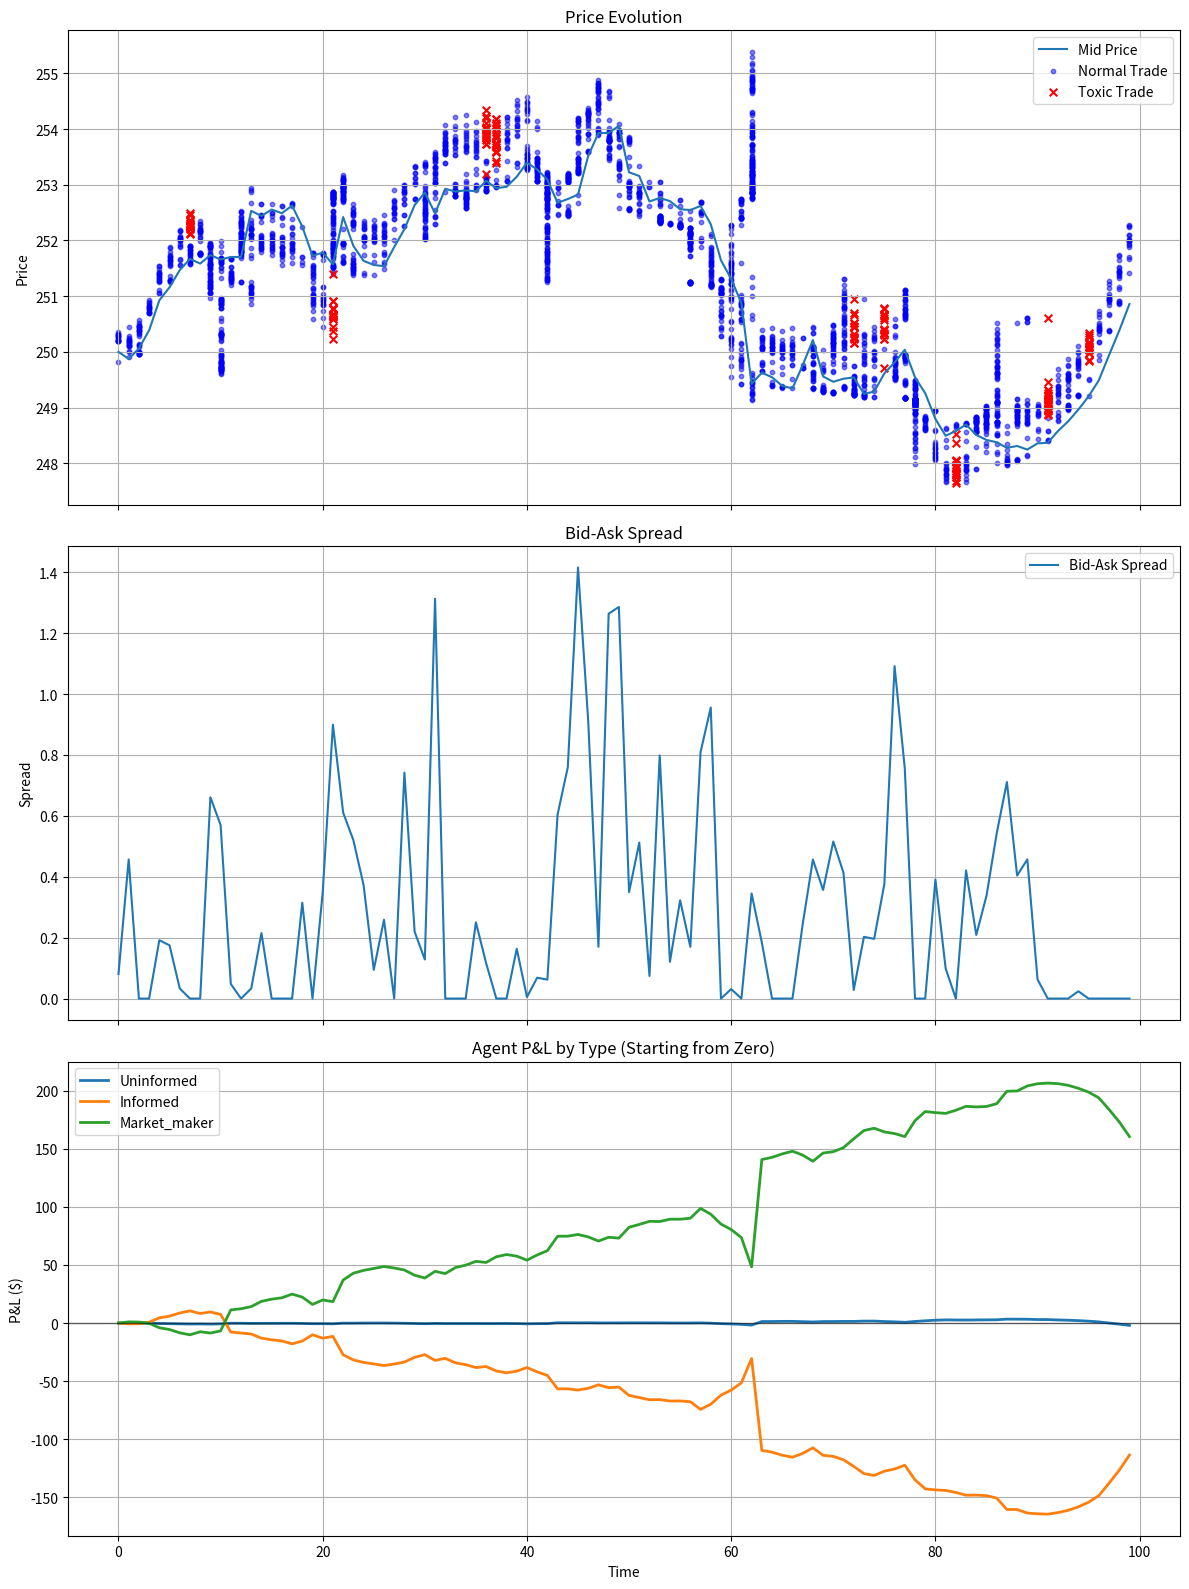
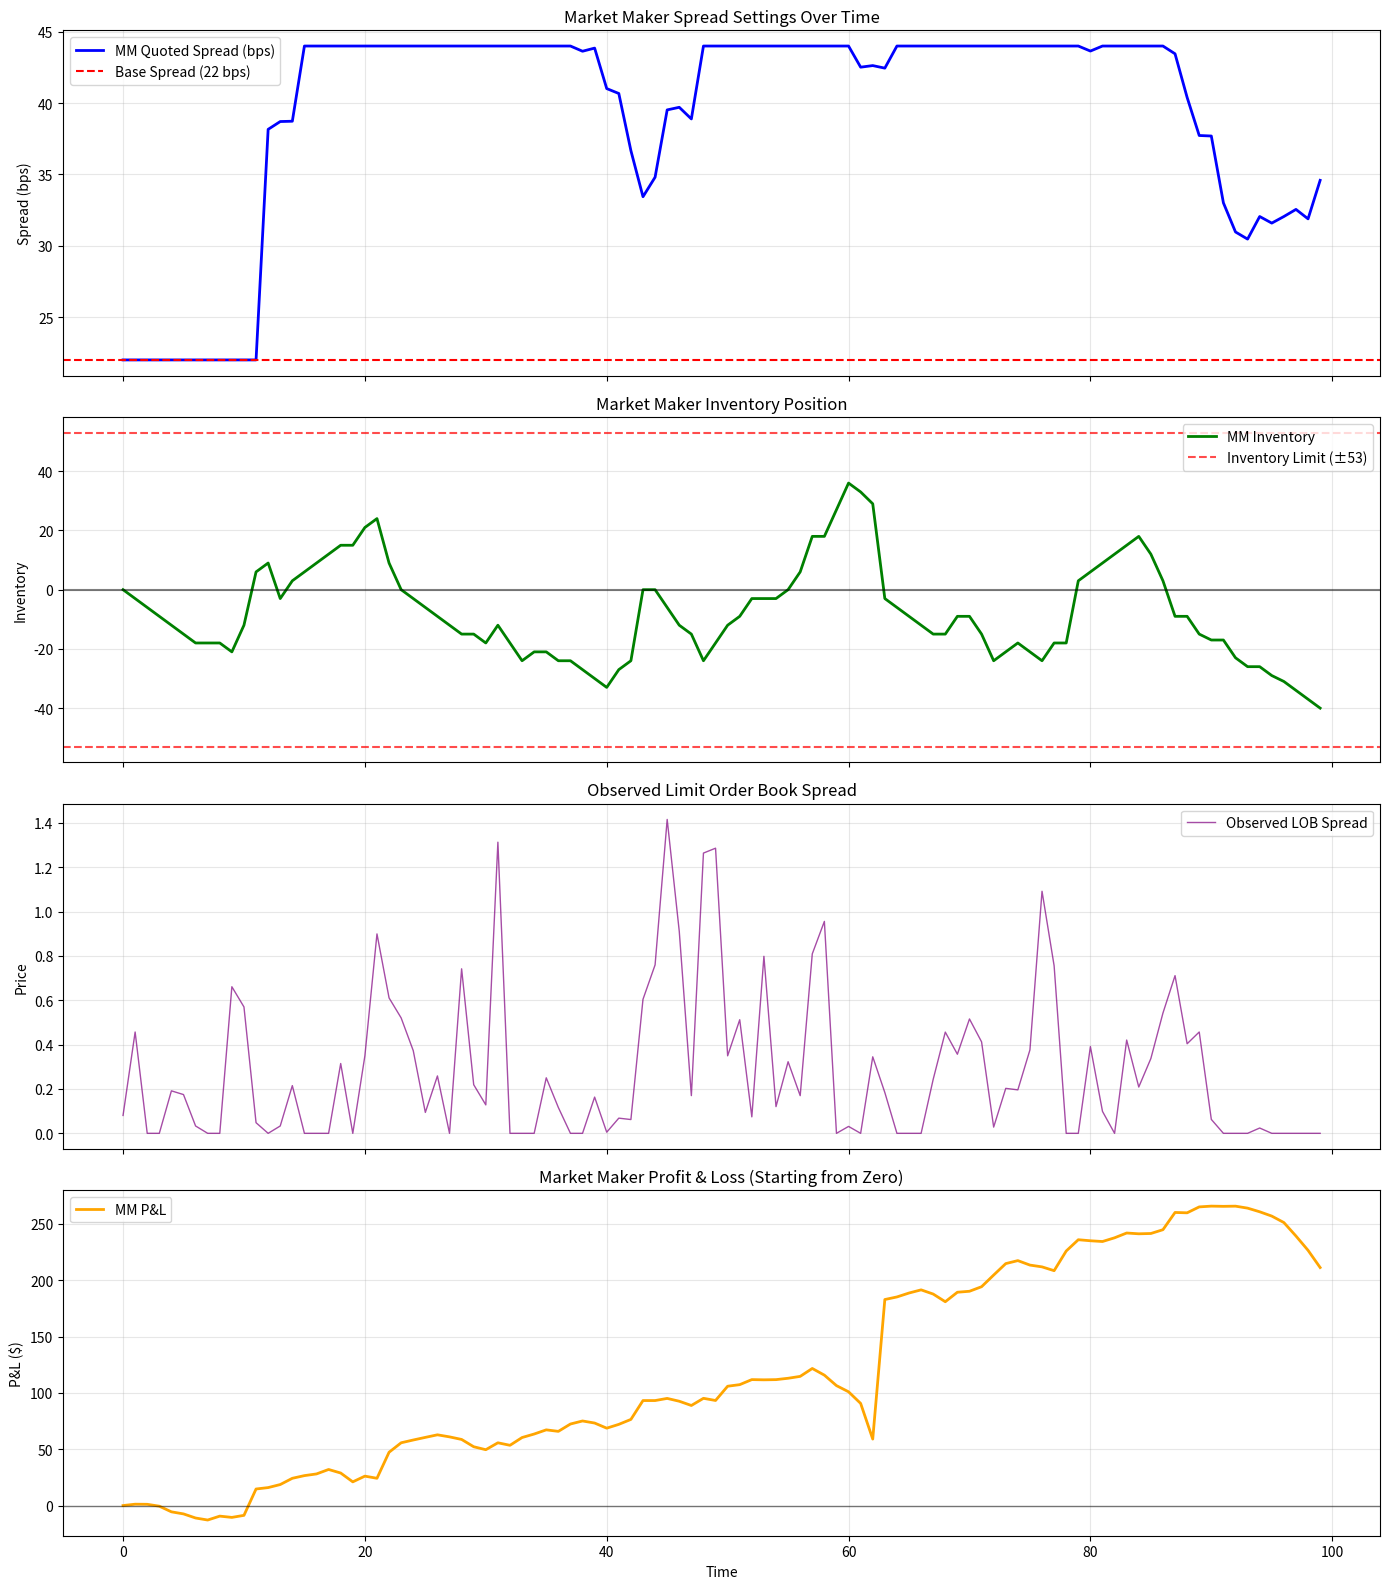
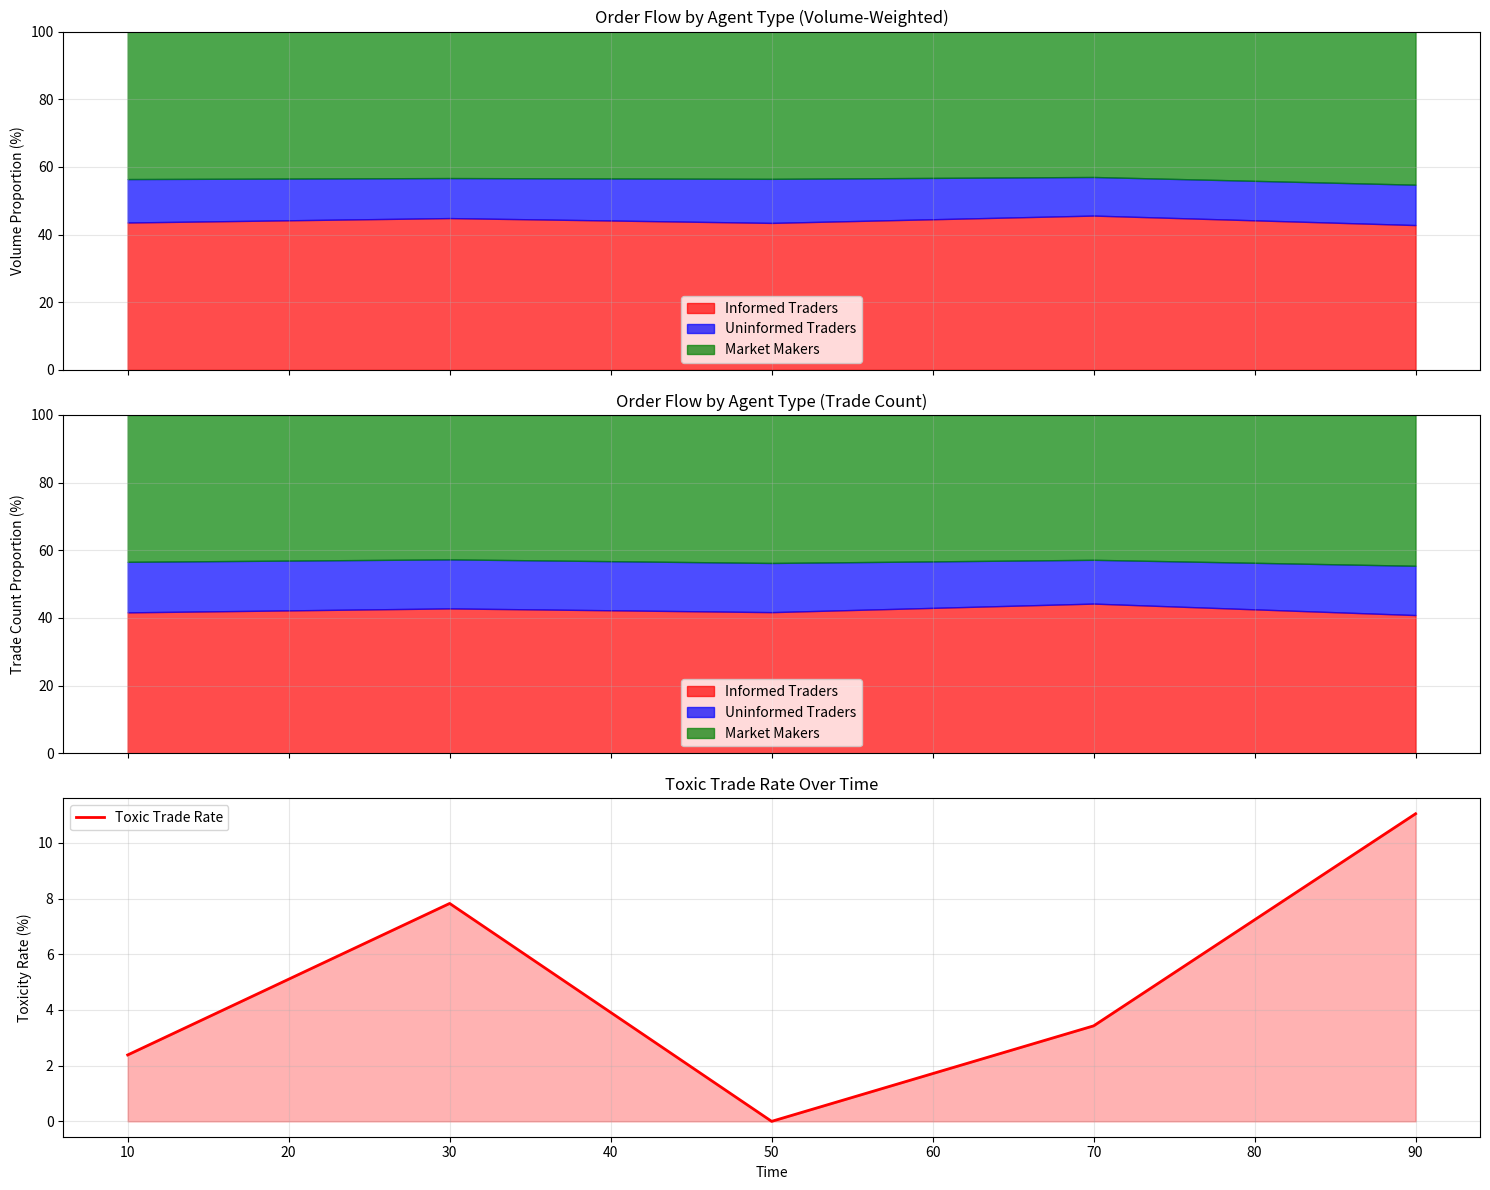
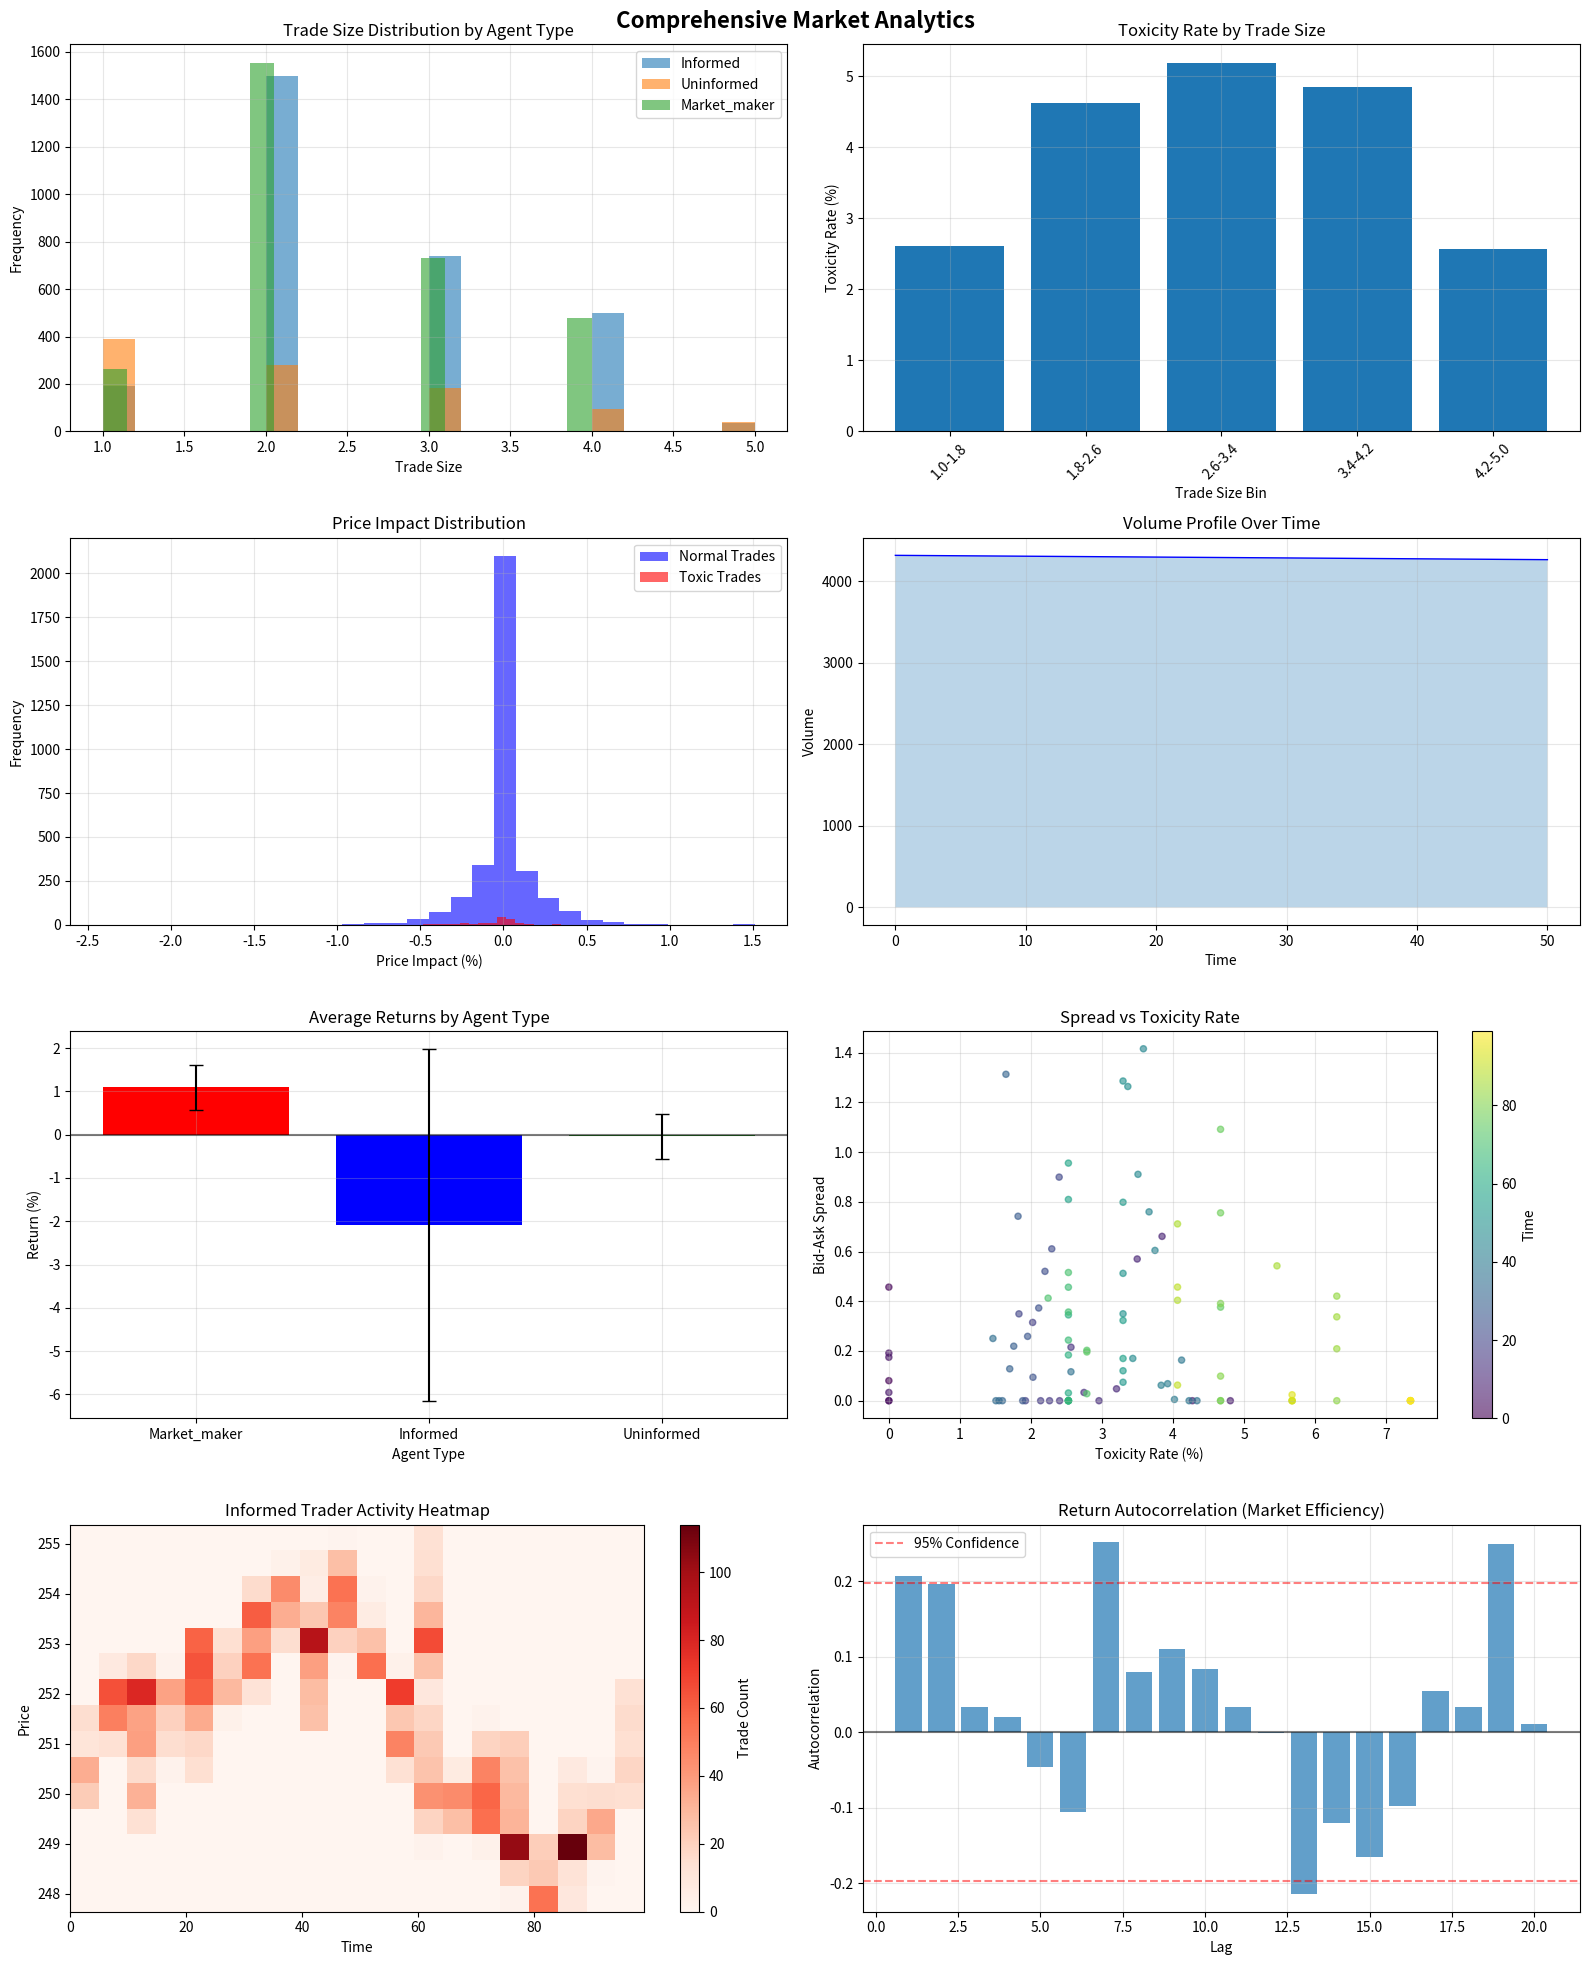

Write the Python code that produced these figures, in order.
import numpy as np
import pandas as pd
import heapq
from collections import deque, defaultdict
import matplotlib.pyplot as plt
from datetime import datetime, timedelta
import random
import os

# Define constants
INITIAL_PRICE = 250.0
MIN_PRICE = 0.01  # Price floor to prevent collapse to zero
TIME_STEPS = 100
NUM_AGENTS = 100

# Order types
BUY = 1
SELL = -1
LIMIT = 0
MARKET = 1

class Order:
    """Represents an order in the market"""
    order_id = 0
    
    def __init__(self, agent_id, order_type, side, price=None, quantity=1, timestamp=None):
        """
        Initialize an order
        
        Parameters:
        - agent_id: ID of the agent placing the order
        - order_type: LIMIT or MARKET
        - side: BUY or SELL
        - price: Price of the limit order (None for market orders)
        - quantity: Size of the order
        - timestamp: Time the order was placed
        """
        Order.order_id += 1
        self.id = Order.order_id
        self.agent_id = agent_id
        self.type = order_type
        self.side = side
        self.price = price
        self.quantity = quantity
        self.timestamp = timestamp or 0
        self.is_toxic = False  # Will be set after execution if applicable
    
    def __lt__(self, other):
        """Less than comparison for heap ordering - compares by order ID for tie-breaking"""
        return self.id < other.id
    
    def __eq__(self, other):
        """Equality comparison"""
        return self.id == other.id
    
    def __str__(self):
        order_type = "LIMIT" if self.type == LIMIT else "MARKET"
        side = "BUY" if self.side == BUY else "SELL"
        return f"Order {self.id}: {order_type} {side} {self.quantity} @ {self.price if self.price else 'MKT'} (Agent {self.agent_id})"

class Trade:
    """Represents a completed trade"""
    def __init__(self, buy_order, sell_order, price, quantity, timestamp):
        self.buy_order_id = buy_order.id
        self.sell_order_id = sell_order.id
        self.buyer_id = buy_order.agent_id
        self.seller_id = sell_order.agent_id
        self.price = price
        self.quantity = quantity
        self.timestamp = timestamp
        self.is_toxic = False  # Will be set after analysis
    
    def __str__(self):
        return f"Trade: {self.quantity} @ {self.price} (Buyer: {self.buyer_id}, Seller: {self.seller_id})"

class LimitOrderBook:
    """Central limit order book for matching orders"""
    
    def __init__(self):
        # Price-ordered heaps (max heap for bids, min heap for asks)
        self.bids = []  # (-price, timestamp, order)
        self.asks = []  # (price, timestamp, order)
        self.last_price = INITIAL_PRICE
        self.trades = []
        self.order_history = []
        self.price_history = []

    def save_snapshot(self, timestamp):
        """Take a snapshot of the current LOB state for ML features"""
        state = self.get_book_state()
        
        # Prepare bid and ask data
        bid_data = {}
        ask_data = {}
        
        # Save up to 5 levels of depth (or fewer if not available)
        for i, (price, qty) in enumerate(state['bid_levels'][:5]):
            bid_data[f'bid_price_{i+1}'] = price
            bid_data[f'bid_size_{i+1}'] = qty
            
        for i, (price, qty) in enumerate(state['ask_levels'][:5]):
            ask_data[f'ask_price_{i+1}'] = price
            ask_data[f'ask_size_{i+1}'] = qty
            
        # Fill missing levels with NaN
        for i in range(len(state['bid_levels']), 5):
            bid_data[f'bid_price_{i+1}'] = np.nan
            bid_data[f'bid_size_{i+1}'] = np.nan
            
        for i in range(len(state['ask_levels']), 5):
            ask_data[f'ask_price_{i+1}'] = np.nan
            ask_data[f'ask_size_{i+1}'] = np.nan
            
        # Combine all data
        snapshot = {
            'timestamp': timestamp,
            'mid_price': state['mid_price'],
            'spread': state['spread'],
            **bid_data,
            **ask_data,
            'imbalance': self.calculate_imbalance(5)  # Order book imbalance (useful feature)
        }
        
        return snapshot
    
    def calculate_imbalance(self, depth=5):
        """Calculate order book imbalance (bid volume - ask volume) / (bid volume + ask volume)"""
        state = self.get_book_state()
        
        bid_volume = sum(qty for _, qty in state['bid_levels'][:depth])
        ask_volume = sum(qty for _, qty in state['ask_levels'][:depth])
        
        total_volume = bid_volume + ask_volume
        if total_volume == 0:
            return 0
            
        return (bid_volume - ask_volume) / total_volume
        
    def add_limit_order(self, order, timestamp):
        """Add a limit order to the book"""
        order.timestamp = timestamp
        self.order_history.append(order)
        
        if order.side == BUY:
            # Check if this buy order can be matched with existing sell orders
            while self.asks and order.quantity > 0:
                best_ask_price, best_ask_time, best_ask = self.asks[0]
                
                if order.price >= best_ask_price:
                    # Match found
                    trade_quantity = min(order.quantity, best_ask.quantity)
                    trade_price = best_ask_price  # Price-time priority - first order sets price
                    
                    # Create trade record
                    trade = Trade(order, best_ask, trade_price, trade_quantity, timestamp)
                    self.trades.append(trade)
                    self.last_price = trade_price
                    self.price_history.append((timestamp, trade_price))
                    
                    # Update quantities
                    order.quantity -= trade_quantity
                    best_ask.quantity -= trade_quantity
                    
                    # Remove or update the ask order
                    heapq.heappop(self.asks)
                    if best_ask.quantity > 0:
                        heapq.heappush(self.asks, (best_ask_price, best_ask_time, best_ask))
                else:
                    break
            
            # If order still has quantity, add to book
            if order.quantity > 0:
                heapq.heappush(self.bids, (-order.price, order.timestamp, order))
        
        elif order.side == SELL:
            # Check if this sell order can be matched with existing buy orders
            while self.bids and order.quantity > 0:
                best_bid_neg_price, best_bid_time, best_bid = self.bids[0]
                best_bid_price = -best_bid_neg_price
                
                if order.price <= best_bid_price:
                    # Match found
                    trade_quantity = min(order.quantity, best_bid.quantity)
                    trade_price = best_bid_price  # Price-time priority - first order sets price
                    
                    # Create trade record
                    trade = Trade(best_bid, order, trade_price, trade_quantity, timestamp)
                    self.trades.append(trade)
                    self.last_price = trade_price
                    self.price_history.append((timestamp, trade_price))
                    
                    # Update quantities
                    order.quantity -= trade_quantity
                    best_bid.quantity -= trade_quantity
                    
                    # Remove or update the bid order
                    heapq.heappop(self.bids)
                    if best_bid.quantity > 0:
                        heapq.heappush(self.bids, (best_bid_neg_price, best_bid_time, best_bid))
                else:
                    break
            
            # If order still has quantity, add to book
            if order.quantity > 0:
                heapq.heappush(self.asks, (order.price, order.timestamp, order))
    
    def add_market_order(self, order, timestamp):
        """Add a market order - immediately matches against the book"""
        order.timestamp = timestamp
        self.order_history.append(order)
        
        if order.side == BUY:
            while self.asks and order.quantity > 0:
                best_ask_price, best_ask_time, best_ask = self.asks[0]
                
                # For market buy, take whatever price is available
                trade_quantity = min(order.quantity, best_ask.quantity)
                trade_price = max(best_ask_price, MIN_PRICE)  # Apply price floor
                
                # Create trade record
                trade = Trade(order, best_ask, trade_price, trade_quantity, timestamp)
                self.trades.append(trade)
                self.last_price = trade_price
                self.price_history.append((timestamp, trade_price))
                
                # Update quantities
                order.quantity -= trade_quantity
                best_ask.quantity -= trade_quantity
                
                # Remove or update the ask order
                heapq.heappop(self.asks)
                if best_ask.quantity > 0:
                    heapq.heappush(self.asks, (best_ask_price, best_ask_time, best_ask))
        
        elif order.side == SELL:
            while self.bids and order.quantity > 0:
                best_bid_neg_price, best_bid_time, best_bid = self.bids[0]
                best_bid_price = -best_bid_neg_price
                
                # For market sell, take whatever price is available
                trade_quantity = min(order.quantity, best_bid.quantity)
                trade_price = max(best_bid_price, MIN_PRICE)  # Apply price floor
                
                # Create trade record
                trade = Trade(best_bid, order, trade_price, trade_quantity, timestamp)
                self.trades.append(trade)
                self.last_price = trade_price
                self.price_history.append((timestamp, trade_price))
                
                # Update quantities
                order.quantity -= trade_quantity
                best_bid.quantity -= trade_quantity
                
                # Remove or update the bid order
                heapq.heappop(self.bids)
                if best_bid.quantity > 0:
                    heapq.heappush(self.bids, (best_bid_neg_price, best_bid_time, best_bid))
    
    def get_mid_price(self):
        """Calculate the mid price from the order book"""
        if not self.bids or not self.asks:
            return self.last_price
        
        best_bid = -self.bids[0][0] if self.bids else MIN_PRICE
        best_ask = self.asks[0][0] if self.asks else best_bid * 1.01
        
        return (best_bid + best_ask) / 2
    
    def get_spread(self):
        """Calculate the current bid-ask spread"""
        if not self.bids or not self.asks:
            return 0.0
        
        best_bid = -self.bids[0][0]
        best_ask = self.asks[0][0]
        
        return best_ask - best_bid

    def get_book_state(self):
        """Get current order book state for features"""
        bid_levels = {}
        ask_levels = {}
        
        # Process bids
        for neg_price, _, order in self.bids:
            price = -neg_price
            if price in bid_levels:
                bid_levels[price] += order.quantity
            else:
                bid_levels[price] = order.quantity
                
        # Process asks
        for price, _, order in self.asks:
            if price in ask_levels:
                ask_levels[price] += order.quantity
            else:
                ask_levels[price] = order.quantity
                
        return {
            'bid_levels': sorted([(p, q) for p, q in bid_levels.items()], reverse=True),
            'ask_levels': sorted([(p, q) for p, q in ask_levels.items()]),
            'mid_price': self.get_mid_price(),
            'spread': self.get_spread()
        }

class Agent:
    """Base class for all market participants"""
    next_id = 0
    
    def __init__(self, initial_capital=10000.0, initial_inventory=0):
        Agent.next_id += 1
        self.id = Agent.next_id
        self.capital = initial_capital
        self.inventory = initial_inventory
        self.trades = []
        self.orders = []
        self.pnl_history = [(0, initial_capital)]
    
    def update_pnl(self, current_price, timestamp):
        """Update agent's mark-to-market P&L"""
        mtm_value = self.capital + self.inventory * current_price
        self.pnl_history.append((timestamp, mtm_value))
        return mtm_value
    
    def record_trade(self, trade, is_buyer):
        """Record a trade execution for this agent"""
        self.trades.append(trade)
        
        # Update capital and inventory
        if is_buyer:
            self.capital -= trade.price * trade.quantity
            self.inventory += trade.quantity
        else:
            self.capital += trade.price * trade.quantity
            self.inventory -= trade.quantity

class InformedTrader(Agent):
    """Trader with some information about future price moves"""
    def __init__(self, future_price_info, knowledge_horizon=10, order_rate=0.15, **kwargs):
        super().__init__(**kwargs)
        self.future_price_info = future_price_info  # Time series of future prices
        self.knowledge_horizon = knowledge_horizon  # How far ahead they can see
        self.order_rate = order_rate  # Increased rate for more toxic orders
        self.type = 'informed'
    
    def generate_order(self, timestamp, current_price):
        """Generate orders based on future price knowledge - more aggressively for ML training"""
        # Trade more frequently to generate toxic examples
        if random.random() > self.order_rate:
            return None
            
        # Look ahead to see if prices will rise or fall
        future_horizon = min(timestamp + self.knowledge_horizon, len(self.future_price_info) - 1)
        if future_horizon <= timestamp:
            return None
            
        future_price = self.future_price_info[future_horizon]
        price_change = future_price - current_price
        
        # Lower threshold to trade on smaller signals (generates more toxic trades)
        if abs(price_change) < 0.05:  # Much lower threshold
            return None
            
        # Larger position sizes for more impact
        size = max(1, int(abs(price_change) * 15))  # Increased multiplier
        
        if price_change > 0:
            # Buy if price will rise
            return Order(self.id, MARKET, BUY, None, size, timestamp)
        else:
            # Sell if price will fall
            return Order(self.id, MARKET, SELL, None, size, timestamp)

class UninformedTrader(Agent):
    """Trader who trades randomly without information"""
    def __init__(self, order_rate=0.12, **kwargs):
        super().__init__(**kwargs)
        self.order_rate = order_rate  # Increased slightly to compensate for fewer informed traders
        self.type = 'uninformed'
    
    def generate_order(self, timestamp, current_price):
        """Generate random orders"""
        if random.random() > self.order_rate:
            return None
            
        # Decide on order parameters
        side = BUY if random.random() > 0.5 else SELL
        order_type = MARKET if random.random() > 0.7 else LIMIT
        size = random.randint(1, 5)
        
        if order_type == LIMIT:
            # Set limit price around current price
            price_offset = random.uniform(-0.5, 0.5)
            if side == BUY:
                price = max(current_price - price_offset, MIN_PRICE)
            else:
                price = max(current_price + price_offset, MIN_PRICE)
            return Order(self.id, order_type, side, price, size, timestamp)
        else:
            return Order(self.id, order_type, side, None, size, timestamp)

class MarketMaker(Agent):
    """Agent providing liquidity by placing bid and ask orders"""
    def __init__(self, spread_bps=20, inventory_limit=100, order_size=1, **kwargs):
        super().__init__(**kwargs)
        self.base_spread_bps = spread_bps
        self.current_spread_bps = spread_bps
        self.inventory_limit = inventory_limit
        self.inventory_risk_aversion = 0.005
        self.order_size = order_size
        self.type = 'market_maker'
        self.skew_factor = 0.0
        
        # Track spread history
        self.spread_history = []
        self.inventory_history = []
        self.timestamp_history = []

    def generate_orders(self, timestamp, mid_price):
        """Generate limit orders around the mid price"""
        orders = []
        
        # Adjust spread based on inventory
        inventory_skew = self.inventory / self.inventory_limit if self.inventory_limit != 0 else 0
        self.skew_factor = inventory_skew * self.inventory_risk_aversion

        # Calculate half-spread in absolute terms
        half_spread = mid_price * (self.current_spread_bps / 10000) / 2
        
        # Record current spread settings
        self.spread_history.append(self.current_spread_bps)
        self.inventory_history.append(self.inventory)
        self.timestamp_history.append(timestamp)
        
        # Adjust bid/ask levels based on inventory skew
        bid_price = max(mid_price - half_spread - (mid_price * self.skew_factor), MIN_PRICE)
        ask_price = max(mid_price + half_spread - (mid_price * self.skew_factor), bid_price * 1.001)
        
        # Limit order size based on inventory constraints
        bid_size = self.order_size
        ask_size = self.order_size
        
        # Reduce size if approaching inventory limits
        if self.inventory > 0.8 * self.inventory_limit:
            bid_size = max(1, int(bid_size * (1 - self.inventory / self.inventory_limit)))
        elif self.inventory < -0.8 * self.inventory_limit:
            ask_size = max(1, int(ask_size * (1 + self.inventory / self.inventory_limit)))
        
        # Create orders
        if bid_size > 0:
            orders.append(Order(self.id, LIMIT, BUY, bid_price, bid_size, timestamp))
        if ask_size > 0:
            orders.append(Order(self.id, LIMIT, SELL, ask_price, ask_size, timestamp))
        
        return orders

    def adjust_spread(self, toxicity_score):
        """Adjust spread based on observed toxicity"""
        # For the simulation, we'll just assume a simple adjustment
        self.current_spread_bps = self.base_spread_bps * (1 + toxicity_score)

class MarketEnvironment:
    """Main class for simulating the market"""
    def __init__(self, initial_price=INITIAL_PRICE, price_vol=0.01, mean_reversion=0.05):
        self.current_time = 0
        self.order_book = LimitOrderBook()
        self.agents = []
        self.last_price = initial_price
        self.price_vol = price_vol
        self.mean_reversion = mean_reversion
        self.fundamental_price = initial_price
        self.lob_snapshots = []
        self.orders_data = []
        
        # Generate fundamental price process (mean-reverting with jumps)
        self.price_path = self._generate_price_path(TIME_STEPS)
        
        # Initialize statistics and analytics
        self.market_stats = {
            'timestamps': [],
            'prices': [],
            'spreads': [],
            'volumes': []
        }
    
    def plot_order_flow_by_agent_type(self, window_size=20, save_dir="plots"):
        """Plot order flow by agent type over time with stacked areas"""
        if not os.path.exists(save_dir):
            os.makedirs(save_dir)
            
        # Get trades data
        trades_df = self.get_trades_dataframe()
        if trades_df.empty:
            print("No trades to plot")
            return
            
        # Create time windows for aggregation
        max_time = trades_df['timestamp'].max()
        time_windows = range(0, max_time + window_size, window_size)
        
        # Initialize data structures
        flow_data = {
            'time_window': [],
            'informed_volume': [],
            'uninformed_volume': [],
            'market_maker_volume': [],
            'informed_trades': [],
            'uninformed_trades': [],
            'market_maker_trades': [],
            'toxic_rate': []
        }
        
        # Aggregate data by time windows
        for i, window_start in enumerate(time_windows[:-1]):
            window_end = time_windows[i + 1]
            window_trades = trades_df[
                (trades_df['timestamp'] >= window_start) & 
                (trades_df['timestamp'] < window_end)
            ]
            
            if len(window_trades) == 0:
                # Fill with zeros if no trades in window
                flow_data['time_window'].append(window_start + window_size/2)
                for key in ['informed_volume', 'uninformed_volume', 'market_maker_volume',
                           'informed_trades', 'uninformed_trades', 'market_maker_trades']:
                    flow_data[key].append(0)
                flow_data['toxic_rate'].append(0)
                continue
                
            # Count volume and trades by agent type (considering both buyers and sellers)
            informed_vol = 0
            uninformed_vol = 0
            mm_vol = 0
            informed_trades = 0
            uninformed_trades = 0
            mm_trades = 0
            
            for _, trade in window_trades.iterrows():
                # Count volume for each side
                if trade['buyer_type'] == 'informed':
                    informed_vol += trade['quantity']
                    informed_trades += 0.5  # Half trade attribution
                elif trade['buyer_type'] == 'uninformed':
                    uninformed_vol += trade['quantity']
                    uninformed_trades += 0.5
                elif trade['buyer_type'] == 'market_maker':
                    mm_vol += trade['quantity']
                    mm_trades += 0.5
                    
                if trade['seller_type'] == 'informed':
                    informed_vol += trade['quantity']
                    informed_trades += 0.5
                elif trade['seller_type'] == 'uninformed':
                    uninformed_vol += trade['quantity']
                    uninformed_trades += 0.5
                elif trade['seller_type'] == 'market_maker':
                    mm_vol += trade['quantity']
                    mm_trades += 0.5
            
            # Store aggregated data
            flow_data['time_window'].append(window_start + window_size/2)
            flow_data['informed_volume'].append(informed_vol)
            flow_data['uninformed_volume'].append(uninformed_vol)
            flow_data['market_maker_volume'].append(mm_vol)
            flow_data['informed_trades'].append(informed_trades)
            flow_data['uninformed_trades'].append(uninformed_trades)
            flow_data['market_maker_trades'].append(mm_trades)
            
            # Calculate toxic rate for this window
            toxic_count = window_trades['is_toxic'].sum()
            total_count = len(window_trades)
            toxic_rate = toxic_count / total_count * 100 if total_count > 0 else 0
            flow_data['toxic_rate'].append(toxic_rate)
        
        # Convert to DataFrame for easier plotting
        flow_df = pd.DataFrame(flow_data)
        
        # Create the plot
        fig, axes = plt.subplots(3, 1, figsize=(15, 12), sharex=True)
        
        # 1. Order Flow by Volume (Stacked Area)
        total_volume = (flow_df['informed_volume'] + 
                       flow_df['uninformed_volume'] + 
                       flow_df['market_maker_volume'])
        
        # Calculate proportions
        informed_prop = flow_df['informed_volume'] / total_volume * 100
        uninformed_prop = flow_df['uninformed_volume'] / total_volume * 100
        mm_prop = flow_df['market_maker_volume'] / total_volume * 100
        
        # Replace NaN with 0
        informed_prop = informed_prop.fillna(0)
        uninformed_prop = uninformed_prop.fillna(0)
        mm_prop = mm_prop.fillna(0)
        
        axes[0].fill_between(flow_df['time_window'], 0, informed_prop, 
                            alpha=0.7, color='red', label='Informed Traders')
        axes[0].fill_between(flow_df['time_window'], informed_prop, 
                            informed_prop + uninformed_prop,
                            alpha=0.7, color='blue', label='Uninformed Traders')
        axes[0].fill_between(flow_df['time_window'], 
                            informed_prop + uninformed_prop,
                            informed_prop + uninformed_prop + mm_prop,
                            alpha=0.7, color='green', label='Market Makers')
        
        axes[0].set_ylabel('Volume Proportion (%)')
        axes[0].set_title('Order Flow by Agent Type (Volume-Weighted)')
        axes[0].legend()
        axes[0].grid(True, alpha=0.3)
        axes[0].set_ylim(0, 100)
        
        # 2. Trade Count Proportions (Stacked Area)
        total_trades = (flow_df['informed_trades'] + 
                       flow_df['uninformed_trades'] + 
                       flow_df['market_maker_trades'])
        
        informed_trade_prop = flow_df['informed_trades'] / total_trades * 100
        uninformed_trade_prop = flow_df['uninformed_trades'] / total_trades * 100
        mm_trade_prop = flow_df['market_maker_trades'] / total_trades * 100
        
        # Replace NaN with 0
        informed_trade_prop = informed_trade_prop.fillna(0)
        uninformed_trade_prop = uninformed_trade_prop.fillna(0)
        mm_trade_prop = mm_trade_prop.fillna(0)
        
        axes[1].fill_between(flow_df['time_window'], 0, informed_trade_prop,
                            alpha=0.7, color='red', label='Informed Traders')
        axes[1].fill_between(flow_df['time_window'], informed_trade_prop,
                            informed_trade_prop + uninformed_trade_prop,
                            alpha=0.7, color='blue', label='Uninformed Traders')
        axes[1].fill_between(flow_df['time_window'],
                            informed_trade_prop + uninformed_trade_prop,
                            informed_trade_prop + uninformed_trade_prop + mm_trade_prop,
                            alpha=0.7, color='green', label='Market Makers')
        
        axes[1].set_ylabel('Trade Count Proportion (%)')
        axes[1].set_title('Order Flow by Agent Type (Trade Count)')
        axes[1].legend()
        axes[1].grid(True, alpha=0.3)
        axes[1].set_ylim(0, 100)
        
        # 3. Toxicity Rate Over Time
        axes[2].plot(flow_df['time_window'], flow_df['toxic_rate'], 
                    'r-', linewidth=2, label='Toxic Trade Rate')
        axes[2].fill_between(flow_df['time_window'], 0, flow_df['toxic_rate'],
                            alpha=0.3, color='red')
        axes[2].set_ylabel('Toxicity Rate (%)')
        axes[2].set_xlabel('Time')
        axes[2].set_title('Toxic Trade Rate Over Time')
        axes[2].legend()
        axes[2].grid(True, alpha=0.3)
        
        plt.tight_layout()
        
        # Save the plot
        timestamp = datetime.now().strftime("%Y%m%d_%H%M%S")
        plt.savefig(f"{save_dir}/order_flow_by_agent_type_{timestamp}.png", 
                   dpi=300, bbox_inches='tight')
        plt.show()
        
        # Print summary statistics
        print(f"\nORDER FLOW ANALYSIS:")
        print(f"Average Volume Proportions:")
        print(f"  Informed: {informed_prop.mean():.1f}% ± {informed_prop.std():.1f}%")
        print(f"  Uninformed: {uninformed_prop.mean():.1f}% ± {uninformed_prop.std():.1f}%")
        print(f"  Market Makers: {mm_prop.mean():.1f}% ± {mm_prop.std():.1f}%")
        print(f"Average Toxicity Rate: {flow_df['toxic_rate'].mean():.1f}% ± {flow_df['toxic_rate'].std():.1f}%")
        print(f"Peak Toxicity Rate: {flow_df['toxic_rate'].max():.1f}%")
        
        return flow_df

    def plot_simulation_results(self, save_dir="plots"):
        """Plot key statistics and results from the simulation"""
        if not os.path.exists(save_dir):
            os.makedirs(save_dir)
            
        # Get data frames
        trades_df = self.get_trades_dataframe()
        market_df = self.get_market_dataframe()
        
        # Create plots
        fig, axes = plt.subplots(3, 1, figsize=(12, 16), sharex=True)
        
        # Plot prices
        axes[0].plot(market_df['timestamp'], market_df['price'], label='Mid Price')
        axes[0].set_title('Price Evolution')
        axes[0].set_ylabel('Price')
        axes[0].legend()
        axes[0].grid(True)
        
        # Plot trades with toxic trades highlighted
        if not trades_df.empty:
            axes[0].scatter(
                trades_df[trades_df['is_toxic'] == False]['timestamp'],
                trades_df[trades_df['is_toxic'] == False]['price'], 
                color='blue', s=10, alpha=0.5, label='Normal Trade'
            )
            axes[0].scatter(
                trades_df[trades_df['is_toxic'] == True]['timestamp'],
                trades_df[trades_df['is_toxic'] == True]['price'], 
                color='red', s=30, marker='x', label='Toxic Trade'
            )
            axes[0].legend()
    
        # Plot spread
        axes[1].plot(market_df['timestamp'], market_df['spread'], label='Bid-Ask Spread')
        axes[1].set_title('Bid-Ask Spread')
        axes[1].set_ylabel('Spread')
        axes[1].legend()
        axes[1].grid(True)
        
        # Plot PnL for each agent type - FIXED to start from 0
        agent_types = set(agent.type for agent in self.agents)
        for agent_type in agent_types:
            agents_of_type = [a for a in self.agents if a.type == agent_type]
            if not agents_of_type:
                continue
                
            # Calculate average PnL for this agent type, starting from 0
            pnl_by_time = defaultdict(list)
            
            for agent in agents_of_type:
                initial_value = agent.pnl_history[0][1]  # Starting portfolio value
                for t, portfolio_value in agent.pnl_history:
                    # Calculate P&L as difference from initial value
                    pnl = portfolio_value - initial_value
                    pnl_by_time[t].append(pnl)
            
            # Calculate average P&L across agents of this type
            avg_pnl = [(t, sum(pnls)/len(pnls)) for t, pnls in sorted(pnl_by_time.items())]
            
            # Plot the P&L starting from 0
            times = [t for t, _ in avg_pnl]
            pnls = [p for _, p in avg_pnl]
            axes[2].plot(times, pnls, label=f'{agent_type.capitalize()}', linewidth=2)
        
        axes[2].set_title('Agent P&L by Type (Starting from Zero)')
        axes[2].set_ylabel('P&L ($)')
        axes[2].set_xlabel('Time')
        axes[2].axhline(y=0, color='black', linestyle='-', alpha=0.5, linewidth=1)  # Add zero line
        axes[2].legend()
        axes[2].grid(True)
        
        plt.tight_layout()
        
        # Save the plot
        timestamp = datetime.now().strftime("%Y%m%d_%H%M%S")
        plt.savefig(f"{save_dir}/simulation_results_{timestamp}.png", 
                    dpi=300, bbox_inches='tight')
        plt.show()

    def plot_market_maker_analysis(self, save_dir="plots"):
        """Plot detailed market maker behavior analysis"""
        if not os.path.exists(save_dir):
            os.makedirs(save_dir)
            
        # Find the market maker
        market_maker = next((agent for agent in self.agents if isinstance(agent, MarketMaker)), None)
        
        if not market_maker:
            print("No market maker found in simulation")
            return
        
        # Get data frames
        trades_df = self.get_trades_dataframe()
        market_df = self.get_market_dataframe()
        
        # Create subplot figure
        fig, axes = plt.subplots(4, 1, figsize=(14, 16), sharex=True)
        
        # 1. Market Maker Spread Settings
        axes[0].plot(market_maker.timestamp_history, market_maker.spread_history, 
                    'b-', linewidth=2, label='MM Quoted Spread (bps)')
        axes[0].axhline(y=market_maker.base_spread_bps, color='r', linestyle='--', 
                        label=f'Base Spread ({market_maker.base_spread_bps} bps)')
        axes[0].set_ylabel('Spread (bps)')
        axes[0].set_title('Market Maker Spread Settings Over Time')
        axes[0].legend()
        axes[0].grid(True, alpha=0.3)
        
        # 2. Market Maker Inventory
        axes[1].plot(market_maker.timestamp_history, market_maker.inventory_history, 
                    'g-', linewidth=2, label='MM Inventory')
        axes[1].axhline(y=0, color='k', linestyle='-', alpha=0.5)
        axes[1].axhline(y=market_maker.inventory_limit, color='r', linestyle='--', alpha=0.7, 
                        label=f'Inventory Limit (±{market_maker.inventory_limit})')
        axes[1].axhline(y=-market_maker.inventory_limit, color='r', linestyle='--', alpha=0.7)
        axes[1].set_ylabel('Inventory')
        axes[1].set_title('Market Maker Inventory Position')
        axes[1].legend()
        axes[1].grid(True, alpha=0.3)
        
        # 3. Observed Bid-Ask Spread (from order book)
        axes[2].plot(market_df['timestamp'], market_df['spread'], 
                    'purple', linewidth=1, alpha=0.7, label='Observed LOB Spread')
        axes[2].set_ylabel('Price')
        axes[2].set_title('Observed Limit Order Book Spread')
        axes[2].legend()
        axes[2].grid(True, alpha=0.3)
        
        # 4. Market Maker PnL - FIXED to start from 0
        mm_pnl_timestamps = [t for t, _ in market_maker.pnl_history]
        mm_pnl_values = [pnl for _, pnl in market_maker.pnl_history]
        
        # Calculate P&L relative to starting value
        initial_value = mm_pnl_values[0]
        mm_pnl_relative = [pnl - initial_value for pnl in mm_pnl_values]
        
        axes[3].plot(mm_pnl_timestamps, mm_pnl_relative, 
                    'orange', linewidth=2, label='MM P&L')
        axes[3].axhline(y=0, color='k', linestyle='-', alpha=0.5, linewidth=1)
        axes[3].set_ylabel('P&L ($)')
        axes[3].set_xlabel('Time')
        axes[3].set_title('Market Maker Profit & Loss (Starting from Zero)')
        axes[3].legend()
        axes[3].grid(True, alpha=0.3)
        
        plt.tight_layout()
        
        # Save the plot
        timestamp = datetime.now().strftime("%Y%m%d_%H%M%S")
        plt.savefig(f"{save_dir}/market_maker_analysis_{timestamp}.png", 
                    dpi=300, bbox_inches='tight')
        plt.show()
        
        # Print summary statistics - also fix the return calculation
        print(f"\nMarket Maker Analysis:")
        print(f"Base spread: {market_maker.base_spread_bps} bps")
        print(f"Spread range: {min(market_maker.spread_history):.1f} - {max(market_maker.spread_history):.1f} bps")
        print(f"Average spread: {np.mean(market_maker.spread_history):.1f} bps")
        print(f"Inventory range: {min(market_maker.inventory_history)} - {max(market_maker.inventory_history)}")
        print(f"Final P&L: {mm_pnl_relative[-1]:.2f}")  # Now shows actual P&L, not total portfolio value
        print(f"Total return: {(mm_pnl_relative[-1] / initial_value) * 100:.2f}%")  # Corrected return calculation

    def plot_additional_analytics(self, save_dir="plots"):
        """Plot additional market analytics and save to directory"""
        if not os.path.exists(save_dir):
            os.makedirs(save_dir)
            
        trades_df = self.get_trades_dataframe()
        market_df = self.get_market_dataframe()
        
        if trades_df.empty:
            print("No trades data for additional analytics")
            return
            
        # Create a comprehensive analytics plot
        fig, axes = plt.subplots(4, 2, figsize=(16, 20))
        fig.suptitle('Comprehensive Market Analytics', fontsize=16, fontweight='bold')
        
        # 1. Trade Size Distribution by Agent Type
        for agent_type in ['informed', 'uninformed', 'market_maker']:
            buyer_trades = trades_df[trades_df['buyer_type'] == agent_type]['quantity']
            seller_trades = trades_df[trades_df['seller_type'] == agent_type]['quantity']
            all_trades = pd.concat([buyer_trades, seller_trades])
            
            if not all_trades.empty:
                axes[0,0].hist(all_trades, bins=20, alpha=0.6, label=f'{agent_type.capitalize()}')
        
        axes[0,0].set_title('Trade Size Distribution by Agent Type')
        axes[0,0].set_xlabel('Trade Size')
        axes[0,0].set_ylabel('Frequency')
        axes[0,0].legend()
        axes[0,0].grid(True, alpha=0.3)
        
        # 2. Toxicity Rate by Trade Size - FIXED VERSION
        if 'quantity' in trades_df.columns and 'is_toxic' in trades_df.columns:
            # Bin trades by size
            trades_df['size_bin'] = pd.cut(trades_df['quantity'], bins=5)
            toxicity_by_size = trades_df.groupby('size_bin')['is_toxic'].mean() * 100
            
            axes[0,1].bar(range(len(toxicity_by_size)), toxicity_by_size.values)
            axes[0,1].set_title('Toxicity Rate by Trade Size')
            axes[0,1].set_xlabel('Trade Size Bin')
            axes[0,1].set_ylabel('Toxicity Rate (%)')
            axes[0,1].set_xticks(range(len(toxicity_by_size)))
            # Fix the formatting issue here
            bin_labels = []
            for interval in toxicity_by_size.index:
                left = interval.left
                right = interval.right
                bin_labels.append(f'{left:.1f}-{right:.1f}')
            axes[0,1].set_xticklabels(bin_labels, rotation=45)
            axes[0,1].grid(True, alpha=0.3)
        
        # 3. Price Impact Analysis
        if len(trades_df) > 1:
            # Calculate price impact (price change after trade)
            trades_df_sorted = trades_df.sort_values('timestamp')
            trades_df_sorted['price_impact'] = trades_df_sorted['price'].diff().shift(-1)
            trades_df_sorted['price_impact_pct'] = (trades_df_sorted['price_impact'] / trades_df_sorted['price']) * 100
            
            # Plot price impact for toxic vs normal trades
            toxic_impact = trades_df_sorted[trades_df_sorted['is_toxic']]['price_impact_pct'].dropna()
            normal_impact = trades_df_sorted[~trades_df_sorted['is_toxic']]['price_impact_pct'].dropna()
            
            axes[1,0].hist(normal_impact, bins=30, alpha=0.6, label='Normal Trades', color='blue')
            axes[1,0].hist(toxic_impact, bins=30, alpha=0.6, label='Toxic Trades', color='red')
            axes[1,0].set_title('Price Impact Distribution')
            axes[1,0].set_xlabel('Price Impact (%)')
            axes[1,0].set_ylabel('Frequency')
            axes[1,0].legend()
            axes[1,0].grid(True, alpha=0.3)
        
        # 4. Volume Profile
        hourly_volume = trades_df.groupby(trades_df['timestamp'] // 50)['quantity'].sum()
        axes[1,1].plot(hourly_volume.index * 50, hourly_volume.values, 'b-', linewidth=1)
        axes[1,1].fill_between(hourly_volume.index * 50, 0, hourly_volume.values, alpha=0.3)
        axes[1,1].set_title('Volume Profile Over Time')
        axes[1,1].set_xlabel('Time')
        axes[1,1].set_ylabel('Volume')
        axes[1,1].grid(True, alpha=0.3)
        
        # 5. Agent Performance Comparison
        agent_returns = {}
        for agent in self.agents:
            if len(agent.pnl_history) > 1:
                initial_pnl = agent.pnl_history[0][1]
                final_pnl = agent.pnl_history[-1][1]
                return_pct = (final_pnl / initial_pnl - 1) * 100
                
                if agent.type not in agent_returns:
                    agent_returns[agent.type] = []
                agent_returns[agent.type].append(return_pct)
        
        if agent_returns:
            agent_types = list(agent_returns.keys())
            agent_means = [np.mean(agent_returns[t]) for t in agent_types]
            agent_stds = [np.std(agent_returns[t]) for t in agent_types]
            
            x_pos = range(len(agent_types))
            axes[2,0].bar(x_pos, agent_means, yerr=agent_stds, capsize=5, 
                            color=['red', 'blue', 'green'][:len(agent_types)])
            axes[2,0].set_title('Average Returns by Agent Type')
            axes[2,0].set_xlabel('Agent Type')
            axes[2,0].set_ylabel('Return (%)')
            axes[2,0].set_xticks(x_pos)
            axes[2,0].set_xticklabels([t.capitalize() for t in agent_types])
            axes[2,0].grid(True, alpha=0.3)
            axes[2,0].axhline(y=0, color='black', linestyle='-', alpha=0.5)
        
        # 6. Spread vs Toxicity Correlation - FIXED VERSION
        if not market_df.empty:
            try:
                # Calculate rolling toxicity rate - handle duplicates properly
                window = 50
                
                # First, aggregate trades by timestamp to handle duplicates
                trades_agg = trades_df.groupby('timestamp').agg({
                    'is_toxic': 'mean',  # Average toxicity rate for this timestamp
                    'quantity': 'sum'    # Total volume for this timestamp
                }).reset_index()
                
                # Now calculate rolling toxicity
                trades_agg = trades_agg.sort_values('timestamp')
                trades_agg['rolling_toxicity'] = trades_agg['is_toxic'].rolling(window=window, min_periods=1).mean() * 100
                
                # Create a mapping from timestamp to rolling toxicity
                toxicity_map = dict(zip(trades_agg['timestamp'], trades_agg['rolling_toxicity']))
                
                # Map to market data
                market_with_toxicity = market_df.copy()
                market_with_toxicity['toxicity_rate'] = market_with_toxicity['timestamp'].map(toxicity_map)
                market_with_toxicity = market_with_toxicity.dropna()
                
                if not market_with_toxicity.empty:
                    scatter = axes[2,1].scatter(market_with_toxicity['toxicity_rate'], 
                                                market_with_toxicity['spread'], 
                                                alpha=0.6, c=market_with_toxicity['timestamp'], 
                                                cmap='viridis', s=20)
                    axes[2,1].set_title('Spread vs Toxicity Rate')
                    axes[2,1].set_xlabel('Toxicity Rate (%)')
                    axes[2,1].set_ylabel('Bid-Ask Spread')
                    axes[2,1].grid(True, alpha=0.3)
                    plt.colorbar(scatter, ax=axes[2,1], label='Time')
            except Exception as e:
                print(f"Warning: Could not create spread vs toxicity plot: {e}")
                axes[2,1].text(0.5, 0.5, 'Spread vs Toxicity\nPlot Failed', 
                            ha='center', va='center', transform=axes[2,1].transAxes)
                axes[2,1].set_title('Spread vs Toxicity Rate (Failed)')
        
        # 7. Informed Trader Activity Heatmap
        if not trades_df.empty:
            # Create time-price grid for informed activity
            time_bins = 20
            price_bins = 15
            
            informed_trades = trades_df[
                (trades_df['buyer_type'] == 'informed') | 
                (trades_df['seller_type'] == 'informed')
            ]
            
            if not informed_trades.empty:
                time_range = informed_trades['timestamp'].max() - informed_trades['timestamp'].min()
                price_range = informed_trades['price'].max() - informed_trades['price'].min()
                
                if time_range > 0 and price_range > 0:
                    # Create 2D histogram
                    h, xedges, yedges = np.histogram2d(
                        informed_trades['timestamp'], 
                        informed_trades['price'],
                        bins=[time_bins, price_bins]
                    )
                    
                    im = axes[3,0].imshow(h.T, origin='lower', aspect='auto', 
                                            extent=[xedges[0], xedges[-1], yedges[0], yedges[-1]],
                                            cmap='Reds')
                    axes[3,0].set_title('Informed Trader Activity Heatmap')
                    axes[3,0].set_xlabel('Time')
                    axes[3,0].set_ylabel('Price')
                    plt.colorbar(im, ax=axes[3,0], label='Trade Count')
        
        # 8. Market Efficiency Analysis (Autocorrelation of Returns)
        if len(market_df) > 1:
            # Calculate returns
            market_df['returns'] = market_df['price'].pct_change()
            market_df = market_df.dropna()
            
            if len(market_df) > 10:
                # Calculate autocorrelation
                lags = range(1, min(21, len(market_df)//2))
                autocorrs = [market_df['returns'].autocorr(lag=lag) for lag in lags]
                
                axes[3,1].bar(lags, autocorrs, alpha=0.7)
                axes[3,1].axhline(y=0, color='black', linestyle='-', alpha=0.5)
                axes[3,1].set_title('Return Autocorrelation (Market Efficiency)')
                axes[3,1].set_xlabel('Lag')
                axes[3,1].set_ylabel('Autocorrelation')
                axes[3,1].grid(True, alpha=0.3)
                
                # Add significance bands (approximate)
                n = len(market_df)
                sig_level = 1.96 / np.sqrt(n)
                axes[3,1].axhline(y=sig_level, color='red', linestyle='--', alpha=0.5, label='95% Confidence')
                axes[3,1].axhline(y=-sig_level, color='red', linestyle='--', alpha=0.5)
                axes[3,1].legend()
        
        plt.tight_layout()
        
        # Save the plot
        timestamp = datetime.now().strftime("%Y%m%d_%H%M%S")
        plt.savefig(f"{save_dir}/additional_analytics_{timestamp}.png", 
                    dpi=300, bbox_inches='tight')
        plt.show()

    def plot_all_analytics(self, save_dir="plots"):
        """Generate and save all analysis plots"""
        if not os.path.exists(save_dir):
            os.makedirs(save_dir)
            
        print(f"Generating all plots and saving to '{save_dir}' directory...")
        
        # 1. Main simulation results
        print("📊 Plotting simulation results...")
        self.plot_simulation_results(save_dir)
        
        # 2. Market maker analysis
        print("📈 Plotting market maker analysis...")
        self.plot_market_maker_analysis(save_dir)
        
        # 3. Order flow by agent type (the new one you requested)
        print("🔄 Plotting order flow by agent type...")
        flow_df = self.plot_order_flow_by_agent_type(save_dir=save_dir)
        
        # 4. Additional analytics plot
        print("📋 Plotting additional analytics...")
        self.plot_additional_analytics(save_dir)
        
        print(f"✅ All plots saved to '{save_dir}' directory")
        return flow_df

    def _generate_price_path(self, n_steps):
        """Generate a price path for the fundamental value"""
        prices = [self.fundamental_price]
        
        for _ in range(n_steps):
            # Occasionally add jumps
            if random.random() < 0.02:  # 2% chance of a jump
                jump_size = random.uniform(-0.05, 0.05) * prices[-1]
            else:
                jump_size = 0
            
            # Mean-reverting component
            mean_reversion_component = self.mean_reversion * (self.fundamental_price - prices[-1])
            
            # Random component
            random_component = random.gauss(0, self.price_vol * prices[-1])
            
            # New price (with floor to prevent negative prices)
            new_price = max(prices[-1] + mean_reversion_component + random_component + jump_size, MIN_PRICE)
            prices.append(new_price)
            
        return prices
    
    def add_agent(self, agent):
        """Add an agent to the simulation"""
        self.agents.append(agent)
        return agent
    
    def pre_process_trades(self, window_size=5, price_move_threshold=0.002):
        """Label toxic trades based on future price moves - more sensitive for ML training"""
        # Get price time series from trades
        if not self.order_book.trades:
            return
            
        # Make a list of all timestamps and prices
        timestamps = [t for t, _ in self.order_book.price_history]
        prices = [p for _, p in self.order_book.price_history]
        
        # Label trades as toxic if they occur right before significant price moves
        for trade in self.order_book.trades:
            try:
                # Find the index of this trade's timestamp
                trade_idx = timestamps.index(trade.timestamp)
                
                # Look for future price moves within window (shorter window, smaller threshold)
                if trade_idx + window_size < len(prices):
                    future_price = prices[trade_idx + window_size]
                    price_move = (future_price - prices[trade_idx]) / prices[trade_idx]
                    
                    # More sensitive toxicity detection
                    if abs(price_move) > price_move_threshold:
                        # Check if trade was in direction of future price move
                        buyer_agent = next((a for a in self.agents if a.id == trade.buyer_id), None)
                        seller_agent = next((a for a in self.agents if a.id == trade.seller_id), None)
                        
                        # Mark as toxic if informed trader was involved and price moved in their favor
                        if buyer_agent and buyer_agent.type == 'informed' and price_move > 0:
                            trade.is_toxic = True
                        elif seller_agent and seller_agent.type == 'informed' and price_move < 0:
                            trade.is_toxic = True
            except:
                continue
    
    def run_simulation(self, n_steps=None):
        """Run the market simulation for n_steps and collect data for ML"""
        n_steps = n_steps or TIME_STEPS
        
        for t in range(n_steps):
            self.current_time = t
            mid_price = self.order_book.get_mid_price()
            
            # Take LOB snapshot before any actions
            self.lob_snapshots.append(self.order_book.save_snapshot(t))
            
            # Update agent PnLs
            for agent in self.agents:
                agent.update_pnl(mid_price, t)
            
            # Market makers place orders
            for agent in self.agents:
                if isinstance(agent, MarketMaker):
                    orders = agent.generate_orders(t, mid_price)
                    for order in orders:
                        # Record order data before adding to book
                        self.record_order_data(order, t)
                        self.order_book.add_limit_order(order, t)
            
            # Other agents generate and place orders
            for agent in self.agents:
                if not isinstance(agent, MarketMaker):
                    if isinstance(agent, InformedTrader):
                        order = agent.generate_order(t, self.price_path[t])
                    else:
                        order = agent.generate_order(t, mid_price)
                    
                    if order:
                        # Record order data before adding to book
                        self.record_order_data(order, t)
                        if order.type == MARKET:
                            self.order_book.add_market_order(order, t)
                        else:
                            self.order_book.add_limit_order(order, t)
                            
            for agent in self.agents:
                if isinstance(agent, MarketMaker):
                    # Calculate recent volatility (simple example)
                    if len(self.market_stats['prices']) > 10:
                        recent_prices = self.market_stats['prices'][-10:]
                        returns = [np.log(recent_prices[i]/recent_prices[i-1]) for i in range(1, len(recent_prices))]
                        volatility = np.std(returns) if len(returns) > 1 else 0
                        
                        # Simple toxicity proxy: high volatility = potentially toxic environment
                        toxicity_proxy = min(volatility * 1000, 1.0)  # Scale and cap at 1.0
                        
                        # Adjust spread
                        agent.adjust_spread(toxicity_proxy)

            # Update market statistics
            self.market_stats['timestamps'].append(t)
            self.market_stats['prices'].append(mid_price)
            self.market_stats['spreads'].append(self.order_book.get_spread())
            
            # Record trades for this step
            trades_this_step = [trade for trade in self.order_book.trades if trade.timestamp == t]
            self.market_stats['volumes'].append(sum(trade.quantity for trade in trades_this_step))
            
            # Process trades to update agent states
            for trade in trades_this_step:
                # Find buyer and seller
                buyer = next((a for a in self.agents if a.id == trade.buyer_id), None)
                seller = next((a for a in self.agents if a.id == trade.seller_id), None)
                
                if buyer:
                    buyer.record_trade(trade, True)
                if seller:
                    seller.record_trade(trade, False)
        
        # Post-process trades to identify toxic ones
        self.pre_process_trades()

    def record_order_data(self, order, timestamp):
        """Record data about each order for ML training"""
        # Find the agent type
        agent_type = next((a.type for a in self.agents if a.id == order.agent_id), 'unknown')
        
        # Get current LOB state
        mid_price = self.order_book.get_mid_price()
        spread = self.order_book.get_spread()
        
        # Calculate some basic features
        if order.type == LIMIT and order.price is not None:
            # For limit orders, calculate distance from mid
            distance_from_mid = (order.price - mid_price) / mid_price
            # Is this a passive or aggressive limit?
            is_aggressive = (order.side == BUY and order.price >= mid_price) or \
                            (order.side == SELL and order.price <= mid_price)
        else:
            # For market orders
            distance_from_mid = np.nan
            is_aggressive = True
        
        # Record the order data
        order_data = {
            'timestamp': timestamp,
            'order_id': order.id,
            'agent_id': order.agent_id,
            'agent_type': agent_type,
            'order_type': 'LIMIT' if order.type == LIMIT else 'MARKET',
            'side': 'BUY' if order.side == BUY else 'SELL',
            'price': order.price if order.price is not None else np.nan,
            'quantity': order.quantity,
            'mid_price': mid_price,
            'spread': spread,
            'distance_from_mid': distance_from_mid,
            'is_aggressive': is_aggressive,
            # Will be filled in later after trade processing
            'resulted_in_trade': False,
            'was_toxic': False
        }
        
        self.orders_data.append(order_data)

    def update_order_toxicity(self):
        """Update order data with trade outcomes and toxicity"""
        # Create mappings from order IDs to trades
        order_to_trade = {}
        for trade in self.order_book.trades:
            # Find the associated orders
            buy_order = next((o for o in self.order_book.order_history if o.id == trade.buy_order_id), None)
            sell_order = next((o for o in self.order_book.order_history if o.id == trade.sell_order_id), None)
            
            if buy_order:
                order_to_trade[buy_order.id] = trade
            if sell_order:
                order_to_trade[sell_order.id] = trade
        
        # Update order data
        for i, order_data in enumerate(self.orders_data):
            order_id = order_data['order_id']
            if order_id in order_to_trade:
                trade = order_to_trade[order_id]
                self.orders_data[i]['resulted_in_trade'] = True
                self.orders_data[i]['was_toxic'] = trade.is_toxic
                self.orders_data[i]['trade_price'] = trade.price
                
                # Calculate additional features
                if order_data['side'] == 'BUY':
                    # For buy orders, positive = buyer won, negative = seller won
                    self.orders_data[i]['future_pnl'] = \
                        (self.price_path[min(trade.timestamp + 10, len(self.price_path) - 1)] - trade.price) / trade.price
                else:
                    # For sell orders, positive = seller won, negative = buyer won
                    self.orders_data[i]['future_pnl'] = \
                        (trade.price - self.price_path[min(trade.timestamp + 10, len(self.price_path) - 1)]) / trade.price
    
    def save_data_to_csv(self, output_dir="market_data"):
        """Save all collected data to CSV files for ML training"""
        # Create directory if it doesn't exist
        if not os.path.exists(output_dir):
            os.makedirs(output_dir)
        
        # Generate timestamp for the filenames
        timestamp = datetime.now().strftime("%Y%m%d_%H%M%S")
        
        # Update order toxicity information
        self.update_order_toxicity()
        
        # Save LOB snapshots
        lob_df = pd.DataFrame(self.lob_snapshots)
        lob_df.to_csv(f"{output_dir}/lob_snapshots_{timestamp}.csv", index=False)
        
        # Save order data
        orders_df = pd.DataFrame(self.orders_data)
        orders_df.to_csv(f"{output_dir}/orders_{timestamp}.csv", index=False)
        
        # Save trades data
        trades_df = self.get_trades_dataframe()
        trades_df.to_csv(f"{output_dir}/trades_{timestamp}.csv", index=False)
        
        # Save market data
        market_df = self.get_market_dataframe()
        market_df.to_csv(f"{output_dir}/market_stats_{timestamp}.csv", index=False)
        
        # Save price path
        price_df = pd.DataFrame({
            'timestamp': range(len(self.price_path)),
            'fundamental_price': self.price_path
        })
        price_df.to_csv(f"{output_dir}/price_path_{timestamp}.csv", index=False)
        
        print(f"All data saved to {output_dir}/ with timestamp {timestamp}")
        return timestamp

    def get_trades_dataframe(self):
        """Convert trades to a pandas DataFrame"""
        trades_data = []
        
        for trade in self.order_book.trades:
            trades_data.append({
                'timestamp': trade.timestamp,
                'price': trade.price,
                'quantity': trade.quantity,
                'buyer_id': trade.buyer_id,
                'seller_id': trade.seller_id,
                'is_toxic': trade.is_toxic,
                'buyer_type': next((a.type for a in self.agents if a.id == trade.buyer_id), 'unknown'),
                'seller_type': next((a.type for a in self.agents if a.id == trade.seller_id), 'unknown')
            })
        
        return pd.DataFrame(trades_data)
    
    def get_market_dataframe(self):
       """Convert market stats to a pandas DataFrame"""
       return pd.DataFrame({
           'timestamp': self.market_stats['timestamps'],
           'price': self.market_stats['prices'],
           'spread': self.market_stats['spreads'],
           'volume': self.market_stats['volumes']
       })

def run_market_simulation(save_data=True, output_dir="market_data", stress_test_mode=False, high_toxicity_mode=True):
   """
   Run a complete market simulation with configurable toxicity levels
   
   Parameters:
   - save_data: Whether to save data for ML training
   - output_dir: Directory to save data files
   - stress_test_mode: If True, use higher informed trader proportion for stress testing
   - high_toxicity_mode: If True, optimize for generating more toxic trades for ML training
   """
   # Initialize market environment with higher volatility for more price moves
   if high_toxicity_mode:
       market = MarketEnvironment(initial_price=INITIAL_PRICE, price_vol=0.008, mean_reversion=0.015)
       print("Running in HIGH TOXICITY mode optimized for ML training")
   else:
       market = MarketEnvironment(initial_price=INITIAL_PRICE, price_vol=0.005, mean_reversion=0.01)
   
   # Calculate agent proportions based on mode
   if stress_test_mode:
       # Stress test mode: Higher proportion of informed traders
       print("Running in STRESS TEST mode with elevated informed trader proportion")
       n_market_makers = max(1, int(NUM_AGENTS * 0.15))    # 15% market makers
       n_informed = int(NUM_AGENTS * 0.35)                 # 35% informed (stress test)
       n_uninformed = NUM_AGENTS - n_market_makers - n_informed  # ~50% uninformed
   elif high_toxicity_mode:
       # Balanced mode for ML training: moderate informed trader proportion
       print("Using MODERATE informed trader proportion for ML training")
       n_market_makers = max(1, int(NUM_AGENTS * 0.15))    # 15% market makers
       n_informed = int(NUM_AGENTS * 0.20)                 # 20% informed (good for ML)
       n_uninformed = NUM_AGENTS - n_market_makers - n_informed  # ~65% uninformed
   else:
       # Realistic proportions based on empirical literature
       print("Running with REALISTIC agent proportions")
       n_market_makers = max(1, int(NUM_AGENTS * 0.15))    # 15% market makers
       n_informed = max(1, int(NUM_AGENTS * 0.10))         # 10% informed (realistic)
       n_uninformed = NUM_AGENTS - n_market_makers - n_informed  # ~75% uninformed
   
   print(f"Agent allocation:")
   print(f"  Market Makers: {n_market_makers} ({n_market_makers/NUM_AGENTS*100:.1f}%)")
   print(f"  Informed Traders: {n_informed} ({n_informed/NUM_AGENTS*100:.1f}%)")
   print(f"  Uninformed Traders: {n_uninformed} ({n_uninformed/NUM_AGENTS*100:.1f}%)")
   
   # Add market makers (with larger capital since they need inventory)
   for i in range(n_market_makers):
       market.add_agent(MarketMaker(
           spread_bps=20 + random.randint(-5, 5),  # Some variation in spreads
           inventory_limit=50 + random.randint(-10, 20), 
           order_size=2 + random.randint(0, 2), 
           initial_capital=15000 + random.randint(-2000, 5000)
       ))
   
   # Add informed traders with different configurations based on mode
   for i in range(n_informed):
       if high_toxicity_mode:
           # More aggressive settings for ML training
           market.add_agent(InformedTrader(
               future_price_info=market.price_path,
               knowledge_horizon=random.randint(3, 8),
               order_rate=0.12 + random.uniform(0, 0.08),  # Higher rate
               initial_capital=5000 + random.randint(-1000, 3000)
           ))
       else:
           # Standard settings
           market.add_agent(InformedTrader(
               future_price_info=market.price_path,
               knowledge_horizon=random.randint(3, 8),
               order_rate=0.03 + random.uniform(0, 0.04),  # Lower rate
               initial_capital=5000 + random.randint(-1000, 3000)
           ))
   
   # Add uninformed/noise traders (majority of the market)
   for i in range(n_uninformed):
       market.add_agent(UninformedTrader(
           order_rate=0.08 + random.uniform(0, 0.08),  # Varied activity levels
           initial_capital=3000 + random.randint(-500, 2000)
       ))
   
   # Run simulation
   print(f"\nRunning simulation with {NUM_AGENTS} agents for {TIME_STEPS} time steps...")
   market.run_simulation()
   
   # Save data for ML training
   if save_data:
       timestamp = market.save_data_to_csv(output_dir)
       print(f"Data saved with timestamp {timestamp}")
   
   # Display results
   market.plot_all_analytics(save_dir="plots")
   
   # Get comprehensive statistics
   trades_df = market.get_trades_dataframe()
   
   total_trades = len(trades_df)
   toxic_trades = trades_df['is_toxic'].sum() if not trades_df.empty else 0
   toxic_pct = toxic_trades / total_trades * 100 if total_trades > 0 else 0
   
   print(f"\n{'='*60}")
   print(f"SIMULATION RESULTS")
   print(f"{'='*60}")
   print(f"Total trades: {total_trades}")
   print(f"Toxic trades: {toxic_trades} ({toxic_pct:.2f}%)")
   
   if high_toxicity_mode:
       if toxic_pct < 10:
           print(f"⚠️  Toxicity rate is {toxic_pct:.1f}% - consider increasing informed trader activity")
       elif toxic_pct > 30:
           print(f"⚠️  Toxicity rate is {toxic_pct:.1f}% - consider reducing informed trader activity")
       else:
           print(f"✅ Good toxicity rate of {toxic_pct:.1f}% for ML training")
   
   # Show who's involved in toxic trades
   if not trades_df.empty and toxic_trades > 0:
       toxic_df = trades_df[trades_df['is_toxic'] == True]
       
       buyer_types = toxic_df['buyer_type'].value_counts()
       seller_types = toxic_df['seller_type'].value_counts()
       
       print(f"\nTOXIC TRADE ANALYSIS:")
       print(f"Buyers in toxic trades:")
       for agent_type, count in buyer_types.items():
           print(f"  {agent_type.capitalize()}: {count} trades ({count/len(toxic_df)*100:.1f}%)")
       
       print(f"Sellers in toxic trades:")
       for agent_type, count in seller_types.items():
           print(f"  {agent_type.capitalize()}: {count} trades ({count/len(toxic_df)*100:.1f}%)")
       
       # Trade statistics by agent type
       print(f"\nTRADE STATISTICS BY AGENT TYPE:")
       for agent_type in set(trades_df['buyer_type']).union(set(trades_df['seller_type'])):
           buys = len(trades_df[trades_df['buyer_type'] == agent_type])
           sells = len(trades_df[trades_df['seller_type'] == agent_type])
           total = buys + sells
           
           toxic_buys = len(toxic_df[toxic_df['buyer_type'] == agent_type])
           toxic_sells = len(toxic_df[toxic_df['seller_type'] == agent_type])
           toxic_total = toxic_buys + toxic_sells
           
           toxicity_rate = toxic_total / total * 100 if total > 0 else 0
           trade_share = total / (len(trades_df) * 2) * 100  # *2 because each trade has buyer and seller
           
           print(f"  {agent_type.capitalize()}: {buys} buys, {sells} sells")
           print(f"    Total participation: {total} sides ({trade_share:.1f}% of all trade sides)")
           print(f"    Toxicity rate: {toxicity_rate:.1f}%")
   
   # Agent performance summary
   print(f"\nAGENT PERFORMANCE SUMMARY:")
   agent_performance = {}
   for agent in market.agents:
       initial_value = agent.pnl_history[0][1]
       final_value = agent.pnl_history[-1][1]
       return_pct = (final_value / initial_value - 1) * 100
       
       if agent.type not in agent_performance:
           agent_performance[agent.type] = []
       agent_performance[agent.type].append(return_pct)
   
   for agent_type, returns in agent_performance.items():
       avg_return = np.mean(returns)
       std_return = np.std(returns)
       print(f"  {agent_type.capitalize()}:")
       print(f"    Average return: {avg_return:.2f}% ± {std_return:.2f}%")
       print(f"    Best performer: {max(returns):.2f}%")
       print(f"    Worst performer: {min(returns):.2f}%")
   
   # Describe the saved data if applicable
   if save_data:
       print(f"\n{'='*60}")
       print(f"SAVED DATA FOR ML TRAINING:")
       print(f"{'='*60}")
       print("1. LOB snapshots: Order book state at each timestep")
       print("2. Orders: All orders with features and toxicity labels") 
       print("3. Trades: All executed trades with toxicity labels")
       print("4. Market stats: Price, spread and volume over time")
       print("5. Price path: Fundamental price process")
       print(f"\nToxicity rate of {toxic_pct:.1f}% should provide sufficient examples")
       print("for training ML models for toxicity prediction.")
   
   return market

if __name__ == "__main__":
   # Run with high toxicity mode for ML training
   market = run_market_simulation(high_toxicity_mode=True)
   
   # Uncomment below to also run different modes for comparison
   # print("\n" + "="*80)
   # print("RUNNING REALISTIC MODE FOR COMPARISON")
   # print("="*80)
   # realistic_market = run_market_simulation(high_toxicity_mode=False, output_dir="market_data_realistic")
   
   # print("\n" + "="*80)
   # print("RUNNING STRESS TEST WITH MAXIMUM INFORMED TRADERS")
   # print("="*80)
   # stress_market = run_market_simulation(stress_test_mode=True, output_dir="market_data_stress")